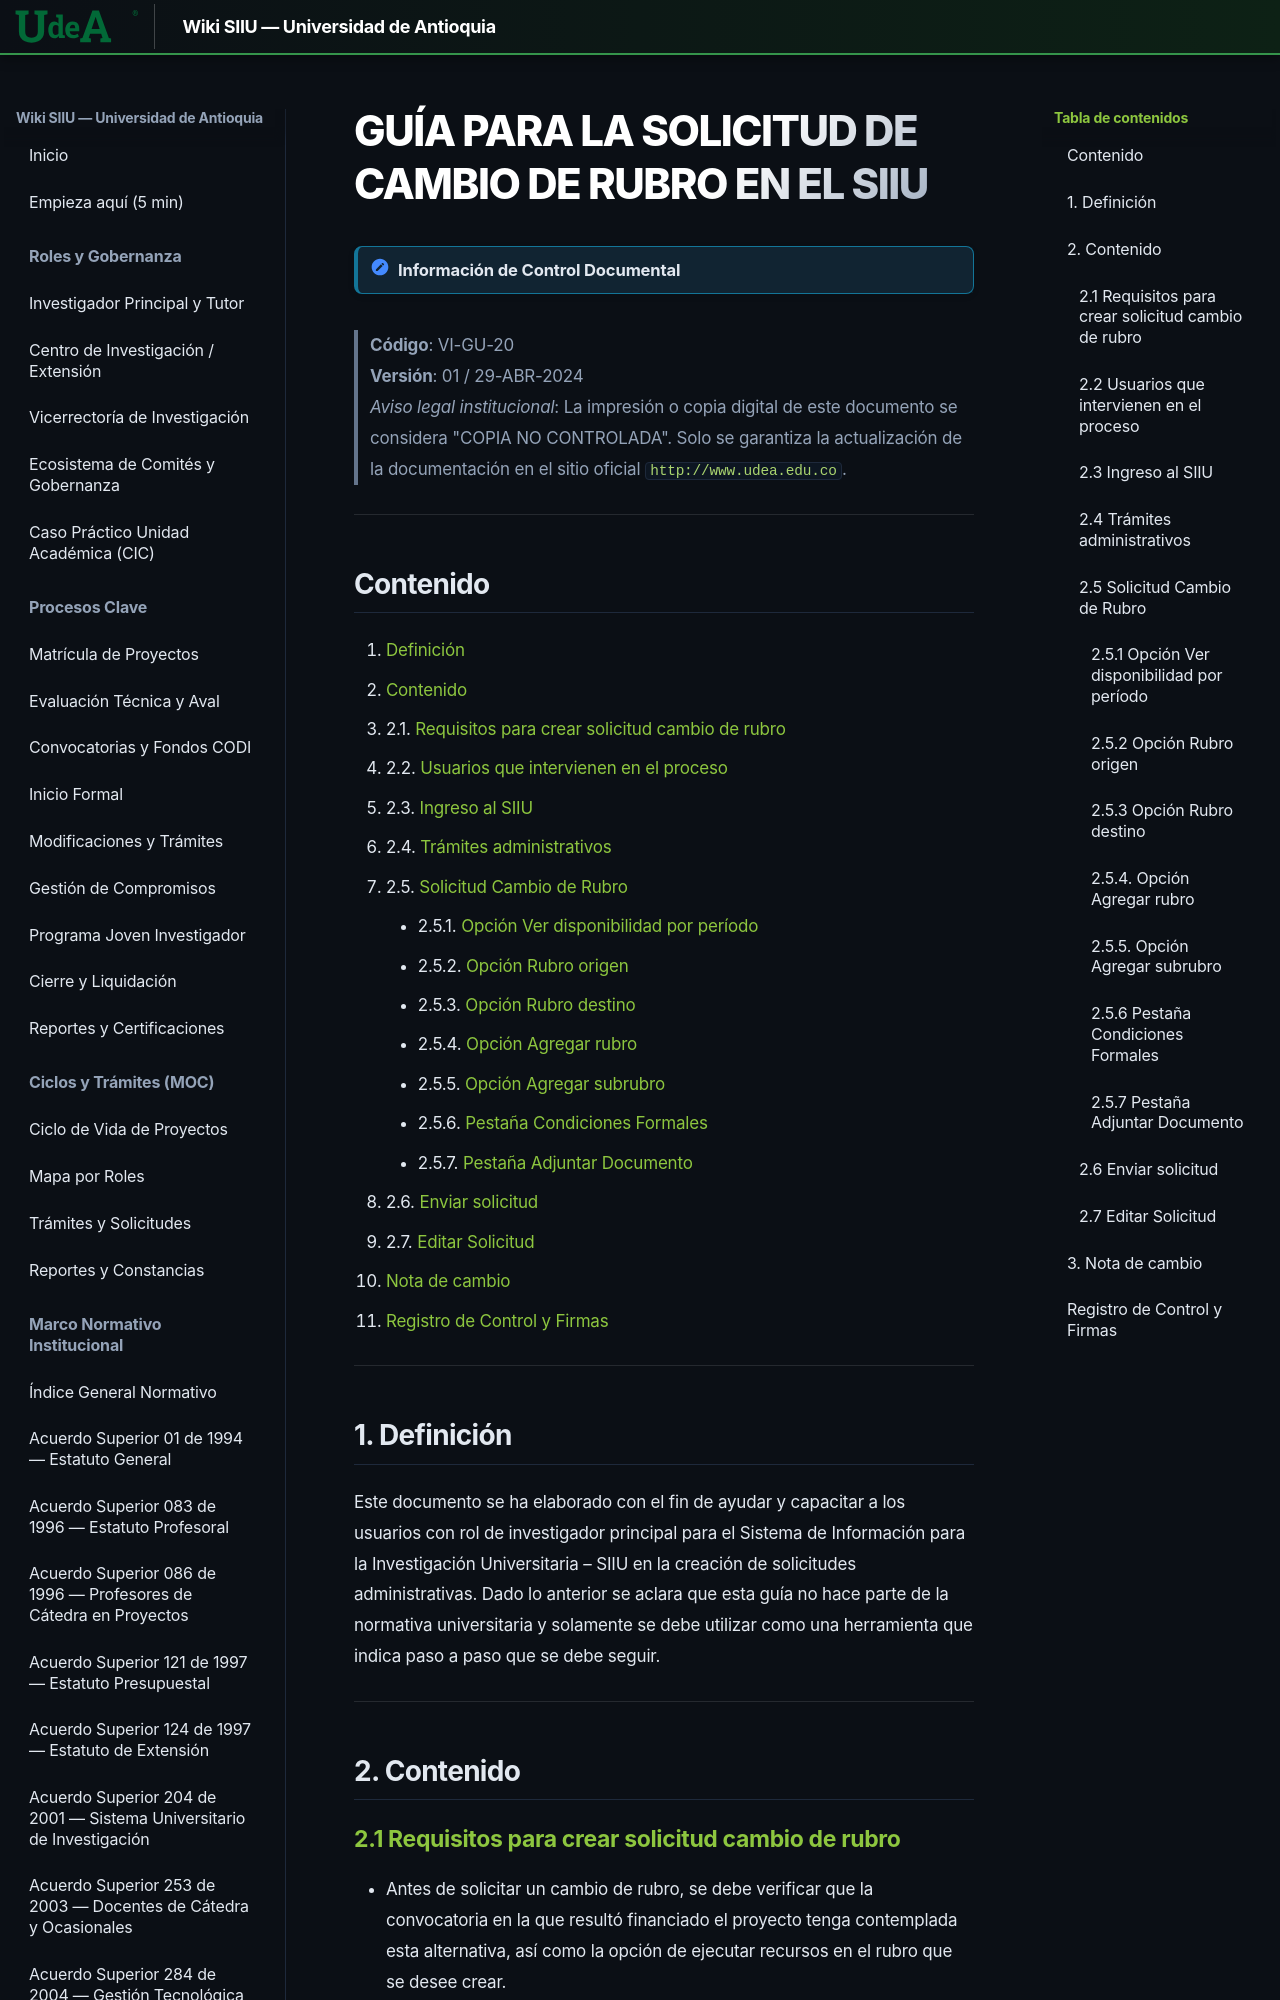

repository: Colors-svg/Wiki · page: archivo_maestro/VI-GU-20/index.html · generator: mkdocs

---
codigo: "VI-GU-20"
titulo: "Guía para la solicitud de cambio de rubro en el SIIU"
version: "01"
fecha_aprobacion: "2024-04-29"
institucion: "Universidad de Antioquia"
dependencia: "Vicerrectoría de Investigación"
sistema: "SIIU (Sistema de Información para la Investigación Universitaria – SIIU)"
documento_fuente: "VI-GU-20.pdf"
roles_involucrados:
  - "Usuario Investigador: Investigador Principal o Responsable del Proyecto"
  - "Usuario Administrador de Centro de Investigación: Jefe del Centro de Investigación"
  - "Usuario Vicerrectoría: Vicerrectoría de Investigación"
tags:
  - "archivo_maestro"
  - "guia"
  - "siiu"
  - "solicitud_administrativa"
  - "cambio_de_rubro"
  - "traslado_presupuestal"
  - "rubro_origen"
  - "rubro_destino"
  - "subrubros"
  - "disponibilidad_presupuestal"
---

# GUÍA PARA LA SOLICITUD DE CAMBIO DE RUBRO EN EL SIIU

> [!NOTE] Información de Control Documental
> **Código**: VI-GU-20  
> **Versión**: 01 / 29-ABR-2024  
> *Aviso legal institucional*: La impresión o copia digital de este documento se considera "COPIA NO CONTROLADA". Solo se garantiza la actualización de la documentación en el sitio oficial `http://www.udea.edu.co`.

---
